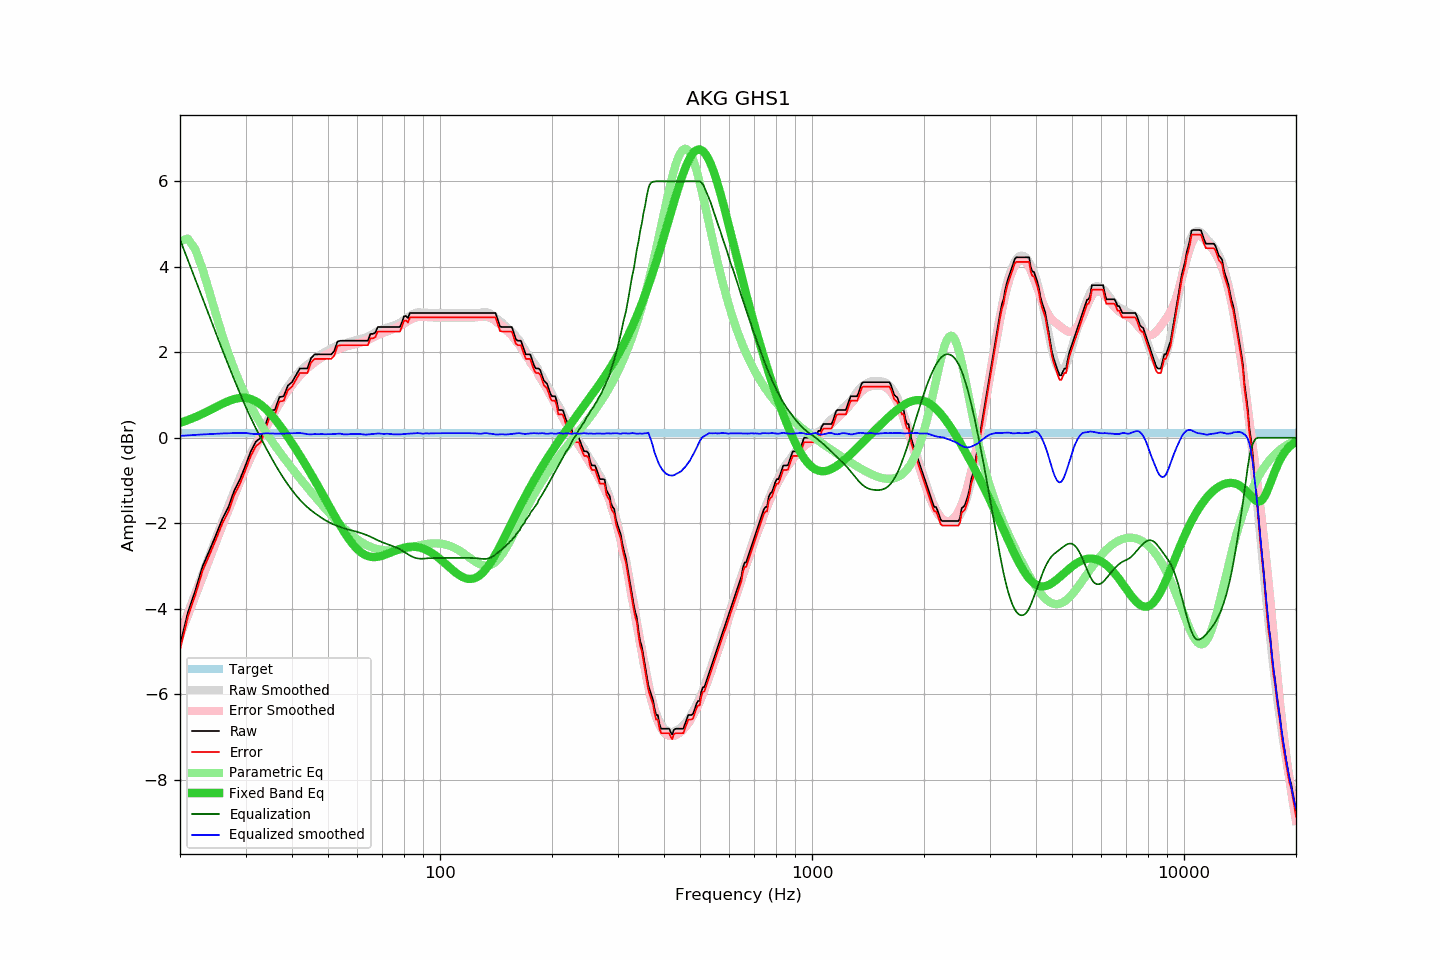

Data behind this chart, as committed beside it:
frequency, raw, error, smoothed, error_smoothed, equalization, parametric_eq, equalized_raw, equalized_smoothed, target
20, -4.86, -4.96, -4.60, -4.64, 4.64, 0.35, -0.22, 0.04, 0.10
21, -4.09, -4.19, -4.10, -4.16, 4.16, 0.41, 0.07, 0.06, 0.10
22, -3.57, -3.67, -3.63, -3.70, 3.70, 0.48, 0.13, 0.07, 0.10
23, -3.01, -3.11, -3.18, -3.26, 3.26, 0.56, 0.25, 0.08, 0.10
24, -2.64, -2.74, -2.75, -2.83, 2.83, 0.64, 0.19, 0.09, 0.10
25, -2.27, -2.37, -2.34, -2.43, 2.43, 0.72, 0.16, 0.09, 0.10
26, -1.90, -2.00, -1.95, -2.05, 2.05, 0.79, 0.15, 0.10, 0.10
27, -1.62, -1.72, -1.59, -1.69, 1.69, 0.86, 0.07, 0.10, 0.10
28, -1.23, -1.33, -1.24, -1.35, 1.35, 0.91, 0.12, 0.11, 0.10
29, -0.97, -1.07, -0.92, -1.03, 1.03, 0.93, 0.06, 0.11, 0.10
30, -0.65, -0.75, -0.62, -0.73, 0.73, 0.93, 0.08, 0.11, 0.10
31, -0.32, -0.42, -0.37, -0.46, 0.46, 0.91, 0.14, 0.09, 0.10
32, -0.09, -0.19, -0.13, -0.22, 0.22, 0.85, 0.13, 0.09, 0.10
33, 0.00, -0.10, 0.10, 0.01, -0.01, 0.77, -0.01, 0.09, 0.10
34, 0.32, 0.22, 0.33, 0.23, -0.23, 0.68, 0.09, 0.10, 0.10
35, 0.64, 0.54, 0.53, 0.43, -0.43, 0.56, 0.21, 0.10, 0.10
36, 0.65, 0.55, 0.71, 0.62, -0.62, 0.43, 0.03, 0.10, 0.10
37, 0.95, 0.85, 0.89, 0.79, -0.79, 0.30, 0.16, 0.10, 0.10
38, 0.97, 0.87, 1.05, 0.95, -0.95, 0.16, 0.02, 0.10, 0.10
39, 1.22, 1.12, 1.20, 1.10, -1.10, 0.02, 0.12, 0.10, 0.10
40, 1.30, 1.20, 1.33, 1.23, -1.23, -0.13, 0.07, 0.11, 0.10
41, 1.46, 1.36, 1.45, 1.35, -1.35, -0.27, 0.11, 0.11, 0.10
42, 1.62, 1.52, 1.56, 1.45, -1.45, -0.42, 0.17, 0.11, 0.10
43, 1.62, 1.52, 1.64, 1.54, -1.54, -0.56, 0.08, 0.10, 0.10
44, 1.62, 1.52, 1.71, 1.63, -1.63, -0.70, -0.01, 0.08, 0.10
45, 1.86, 1.76, 1.78, 1.70, -1.70, -0.85, 0.16, 0.08, 0.10
46, 1.95, 1.85, 1.85, 1.76, -1.76, -0.99, 0.19, 0.09, 0.10
47, 1.95, 1.85, 1.90, 1.82, -1.82, -1.13, 0.13, 0.08, 0.10
48, 1.95, 1.85, 1.96, 1.87, -1.87, -1.27, 0.08, 0.09, 0.10
49, 1.95, 1.85, 2.00, 1.92, -1.92, -1.41, 0.03, 0.08, 0.10
50, 1.95, 1.85, 2.05, 1.97, -1.97, -1.55, -0.02, 0.08, 0.10
51, 1.95, 1.85, 2.09, 2.00, -2.00, -1.69, -0.05, 0.08, 0.10
52, 2.03, 1.93, 2.12, 2.04, -2.04, -1.82, -0.01, 0.09, 0.10
53, 2.25, 2.15, 2.16, 2.07, -2.07, -1.94, 0.18, 0.09, 0.10
54, 2.27, 2.17, 2.19, 2.09, -2.09, -2.06, 0.18, 0.09, 0.10
55, 2.27, 2.17, 2.19, 2.12, -2.12, -2.18, 0.15, 0.08, 0.10
56, 2.27, 2.17, 2.21, 2.14, -2.14, -2.28, 0.13, 0.08, 0.10
57, 2.27, 2.17, 2.24, 2.16, -2.16, -2.38, 0.11, 0.08, 0.10
58, 2.27, 2.17, 2.26, 2.17, -2.17, -2.47, 0.10, 0.08, 0.10
59, 2.27, 2.17, 2.27, 2.19, -2.19, -2.55, 0.08, 0.09, 0.10
60, 2.27, 2.17, 2.29, 2.20, -2.20, -2.61, 0.07, 0.09, 0.10
61, 2.27, 2.17, 2.31, 2.22, -2.22, -2.67, 0.05, 0.09, 0.10
62, 2.27, 2.17, 2.32, 2.24, -2.24, -2.71, 0.03, 0.08, 0.10
63, 2.27, 2.17, 2.34, 2.27, -2.27, -2.75, 0.00, 0.07, 0.10
64, 2.27, 2.17, 2.37, 2.29, -2.29, -2.77, -0.02, 0.08, 0.10
65, 2.43, 2.33, 2.40, 2.32, -2.32, -2.79, 0.11, 0.08, 0.10
66, 2.43, 2.33, 2.43, 2.34, -2.34, -2.79, 0.09, 0.09, 0.10
67, 2.46, 2.36, 2.47, 2.37, -2.37, -2.79, 0.09, 0.09, 0.10
68, 2.59, 2.49, 2.50, 2.40, -2.40, -2.79, 0.19, 0.10, 0.10
69, 2.59, 2.49, 2.52, 2.43, -2.43, -2.77, 0.16, 0.10, 0.10
70, 2.59, 2.49, 2.54, 2.45, -2.45, -2.76, 0.14, 0.09, 0.10
71, 2.59, 2.49, 2.56, 2.47, -2.47, -2.74, 0.12, 0.09, 0.10
72, 2.59, 2.49, 2.58, 2.49, -2.49, -2.72, 0.10, 0.09, 0.10
73, 2.59, 2.49, 2.59, 2.50, -2.50, -2.70, 0.09, 0.09, 0.10
74, 2.59, 2.49, 2.61, 2.52, -2.52, -2.68, 0.07, 0.09, 0.10
75, 2.59, 2.49, 2.62, 2.54, -2.54, -2.66, 0.05, 0.08, 0.10
76, 2.59, 2.49, 2.64, 2.56, -2.56, -2.64, 0.03, 0.08, 0.10
77, 2.59, 2.49, 2.67, 2.59, -2.59, -2.62, 0.00, 0.08, 0.10
78, 2.59, 2.49, 2.69, 2.61, -2.61, -2.60, -0.02, 0.08, 0.10
79, 2.70, 2.60, 2.72, 2.64, -2.64, -2.59, 0.06, 0.08, 0.10
... 553 more rows
